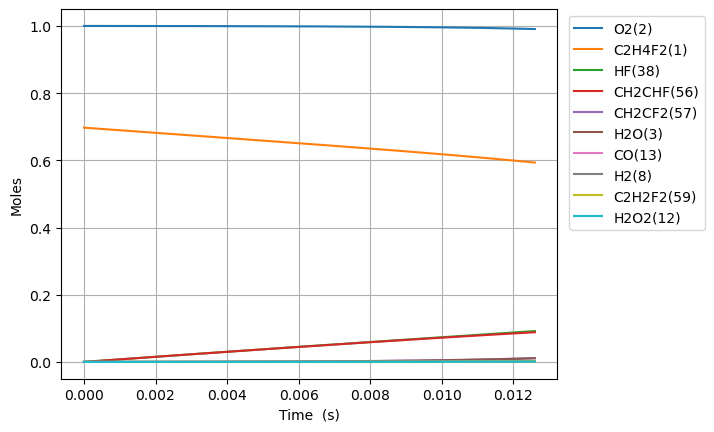

The data file committed next to this chart (first rows):
Time (s), Volume (m^3), H(5), O(6), OH(7), H2(8), Ar(9), He(10), HO2(11), H2O2(12), CO(13), CO2(14), HCO(15), C(T)(16), CH(17), CH2(T)(18), CH3(19), CH2O(20), HCCO(21), C2H(22), C2H2(23), H2CC(24), CH2(S)(25), CH3OH(26)
0.0, 0.5042, 0.0, 0.0, 0.0, 0.0, 0.0, 0.0, 0.0, 0.0, 0.0, 0.0, 0.0, 0.0, 0.0, 0.0, 0.0, 0.0, 0.0, 0.0, 0.0, 0.0, 0.0, 0.0
4.9300648195497755e-21, 0.5042, 5.009754875164121e-29, 2.1158749080887764e-33, 2.469551442740742e-37, 1.3230683386730012e-30, 0.0, 0.0, 2.0108623095470303e-23, 6.841502509680712e-42, 8.441961798963685e-55, 1.5282942062468341e-56, 6.4909525902063165e-62, 1.9989409961298418e-74, 1.6967417291750803e-52, 6.679964179706694e-43, 2.1727975854858716e-40, 7.951069813101576e-57, 5.771920247224965e-73, 6.578884757456491e-72, 8.384929055202557e-43, 2.0679088109945513e-64, 1.008270660481161e-30, 1.0154824736231587e-74
1.3804181494739372e-20, 0.5042, 1.4027313651960263e-28, 5.924449742802131e-33, 1.491609071415389e-36, 3.704591348285904e-30, 0.0, 0.0, 5.630414466731686e-23, 4.1322675158471505e-41, 1.0022297047729575e-53, 1.8143908820224365e-55, 7.706058915096128e-61, 2.3731427506026885e-73, 1.0248320044209752e-51, 4.034698364537886e-42, 1.3123697416334573e-39, 9.439510082105365e-56, 6.85242372649632e-72, 7.810451984068792e-71, 5.064497149342344e-42, 2.455021340412465e-63, 2.823157849345086e-30, 2.271593674195959e-73
3.1552414845118564e-20, 0.5042, 3.2062431211555455e-28, 1.3541599412843072e-32, 7.181455595489788e-36, 8.467637367517713e-30, 0.0, 0.0, 1.2869518781100995e-22, 1.9895089298151515e-40, 9.839950672871591e-53, 1.7813797279365152e-54, 7.565854339154375e-60, 2.329965625080696e-72, 4.9341249484295314e-51, 1.9425335834512714e-41, 6.318495378592782e-39, 9.26776697412383e-55, 6.727750267628598e-71, 7.668348073340339e-70, 2.438337369252904e-41, 2.410354510094425e-62, 6.45293222706428e-30, 4.4882863039375235e-72
6.704888154587694e-20, 0.5042, 6.813266635475745e-28, 2.8775898755381877e-32, 3.1363303322804424e-35, 1.7993729406005343e-29, 0.0, 0.0, 2.7347727409839614e-22, 8.688708187294506e-40, 8.703324936258467e-52, 1.5756101972561684e-53, 6.691912482419871e-59, 2.0608282093527014e-71, 2.1548619960403627e-50, 8.483554508150683e-41, 2.759452933566918e-38, 8.197234934457731e-54, 5.950618955420214e-70, 6.782567029648789e-69, 1.0648859900107247e-40, 2.1319312677812104e-61, 1.3712480982468037e-29, 7.986665669638154e-71
1.380418149473937e-19, 0.5042, 1.4027313673720784e-27, 5.924449745028716e-32, 1.309356174940872e-34, 3.704591348307667e-29, 0.0, 0.0, 5.630414466731688e-22, 3.627364630632715e-39, 7.315669023590987e-51, 1.3243953107513433e-52, 5.6249556594690304e-58, 1.73225028415876e-70, 8.996124647978373e-50, 3.5417170080113572e-40, 1.1520172798244838e-37, 6.890269882812557e-53, 5.001853839291586e-69, 5.7011562688384874e-68, 4.445689385068396e-40, 1.7920166890637595e-60, 2.823157849313704e-29, 1.3470679007434712e-69
2.8002768175042727e-19, 0.5042, 2.8455407788629436e-27, 1.2018169487940844e-31, 5.349147207031874e-34, 7.515028163760351e-29, 0.0, 0.0, 1.1421697918227146e-21, 1.4818968096068824e-38, 5.9978274596434185e-50, 1.0858192961550345e-51, 4.6116784951724496e-57, 1.4202034410796386e-69, 3.6752104549710335e-49, 1.4469069611226568e-39, 4.706366482064754e-37, 5.649059542409953e-52, 4.100822067855432e-68, 4.6741523587071895e-67, 1.8162091730730947e-39, 1.4692035507797398e-59, 5.726977351392099e-29, 2.212563071961071e-68
5.639994153564943e-19, 0.5042, 5.731159617212101e-27, 2.4205608989489387e-31, 2.1622108265868936e-33, 1.5135901794819408e-28, 0.0, 0.0, 2.3004264821218084e-21, 5.990063839345939e-38, 4.85719618099407e-49, 8.793246239583973e-51, 3.7346568112836003e-56, 1.1501175678022364e-68, 1.485578827420634e-48, 5.848629277132359e-39, 1.9023885803761084e-36, 4.574754879054111e-51, 3.3209521791307973e-67, 3.7852497659236157e-66, 7.341407864424488e-39, 1.1897991270913284e-58, 1.1534616355327265e-28, 3.5866600854585684e-67
1.1319428825686285e-18, 0.5042, 1.1502397355380126e-26, 4.858048805548364e-31, 8.694154636211259e-33, 3.037764905755227e-28, 0.0, 0.0, 4.616939862720006e-21, 2.4085783245431426e-37, 3.909494052976362e-48, 7.07756966800537e-50, 3.005976709607004e-55, 9.257146764621653e-68, 5.973447126620491e-48, 2.3517081089319287e-38, 7.649420811599328e-36, 3.6821607211030746e-50, 2.6729914676603433e-66, 3.046698321319333e-65, 2.9519478136002805e-38, 9.576538476605626e-58, 2.31498943623111e-28, 5.776205497042936e-66
2.267829816992897e-18, 0.5042, 2.304487307759501e-26, 9.733024643906072e-31, 3.486744864684726e-32, 6.086114358547696e-28, 0.0, 0.0, 9.249966623916435e-21, 9.659476344403212e-37, 3.137122766169785e-47, 5.679304088097129e-49, 2.412106999797712e-54, 7.428277282712051e-67, 2.3956194664809246e-47, 9.43140134239703e-38, 3.0677598741562654e-35, 2.954702083918966e-49, 2.144907694970383e-65, 2.4447835291696847e-64, 1.1838631023466158e-37, 7.684569018033323e-57, 4.638045037273278e-28, 9.272089059246852e-65
4.5396036858414336e-18, 0.5042, 4.612982550554014e-26, 1.948297642125695e-30, 1.3965166223334408e-31, 1.2182813265116232e-27, 0.0, 0.0, 1.8516020146309448e-20, 3.8688288938695445e-36, 2.5135157581405734e-46, 4.5503546356179217e-48, 1.9326208780936076e-53, 5.951661248823821e-66, 9.594973348736568e-47, 3.7774799285123705e-37, 1.228704084714056e-34, 2.3673572251422246e-48, 1.71853689183514e-64, 1.9588018663067728e-63, 4.741627406539877e-37, 6.157006518571462e-56, 9.284156237939224e-28, 1.4859519010516528e-63
9.083151423538507e-18, 0.5042, 9.229973429549189e-26, 3.898288037850053e-30, 5.589705916646423e-31, 2.4376211082187668e-27, 0.0, 0.0, 3.704812719109606e-20, 1.5485398034556986e-35, 2.0123409316776582e-45, 3.6430509276339316e-47, 1.5472718190618622e-52, 4.764947860924256e-65, 3.840489860133769e-46, 1.5119764100724798e-36, 4.918018434095461e-34, 1.895325233669859e-47, 1.3758754358148642e-63, 1.5682325301548647e-62, 1.8978866663806737e-36, 4.929348938109853e-55, 1.857637863359754e-27, 2.3794590949816634e-62
1.8170246898932653e-17, 0.5042, 1.8463956761164112e-25, 7.798268990315534e-30, 2.236610459539702e-30, 4.8763006732068044e-27, 0.0, 0.0, 7.411234128067166e-20, 6.196176280324909e-35, 1.610484336798365e-44, 2.9155485938511353e-46, 1.2382877033122653e-51, 3.813406448916304e-64, 1.536696189758452e-45, 6.049875072660603e-36, 1.9678479751899627e-33, 1.5168362133898466e-46, 1.101120071230916e-62, 1.2550626447527944e-61, 7.594018777386181e-36, 3.94497727978593e-54, 3.716082340221989e-27, 3.80868416728238e-61
3.6344437849720946e-17, 0.5042, 3.6931929718892283e-25, 1.559823153931377e-29, 8.947898231173625e-30, 9.753659809477877e-27, 0.0, 0.0, 1.482407694598323e-19, 2.478873982899122e-34, 1.2886321582628947e-43, 2.332882895761433e-45, 9.908183027588329e-51, 3.05130454129654e-63, 6.147785385376488e-45, 2.4203439667849797e-35, 7.872673286289872e-33, 1.2136994286428928e-45, 8.81065861612079e-62, 1.004240808097025e-60, 3.0381020037605745e-35, 3.156581203047085e-53, 7.432971284868747e-27, 6.095134668566782e-60
7.269281975129754e-17, 0.5042, 7.386790081234191e-25, 3.119815921358109e-29, 3.57945059166483e-29, 1.9508378107200038e-26, 0.0, 0.0, 2.964976258181914e-19, 9.916302930604342e-34, 1.0310036125308271e-42, 1.8664852003434343e-44, 7.927299073852258e-50, 2.4412754015331368e-62, 2.4593142875969503e-44, 9.682163759772312e-35, 3.149325609802626e-32, 9.710517329061817e-45, 7.049236260485288e-61, 8.034689368225814e-60, 1.2153397071087902e-34, 2.5255047388258766e-52, 1.4866749137851402e-26, 9.753207592625308e-59
1.453895835544507e-16, 0.5042, 1.4773994371121435e-24, 6.239802486721305e-29, 1.431838498457979e-28, 3.9017814803364557e-26, 0.0, 0.0, 5.930113385350609e-19, 3.966682577790902e-33, 8.248420463790751e-42, 1.4932617280055051e-43, 6.342140353388319e-49, 1.9531130189702505e-61, 9.83765738293466e-44, 3.873023056909954e-34, 1.2597815047468748e-31, 7.768782594449618e-44, 5.639720893863312e-60, 6.428056756709456e-59, 4.86155664668762e-34, 2.0204997052779857e-51, 2.9734304698573294e-26, 1.5605925891316812e-57
2.9078311116075705e-16, 0.5042, 2.954844323568528e-24, 1.2479779739497797e-28, 5.727470518518814e-28, 7.803668859857548e-26, 0.0, 0.0, 1.1860387639694059e-18, 1.586705312801467e-32, 6.59889299895142e-41, 1.1946420269746573e-42, 5.073832751671721e-48, 1.5625274718936333e-60, 3.935142962229716e-43, 1.5492407090160086e-33, 5.039228542011011e-31, 6.215173494436402e-43, 4.511986470770214e-59, 5.142567648600724e-58, 1.944662223029873e-33, 1.6164381285966426e-50, 5.946941523904343e-26, 2.497011642563691e-56
5.815701663733697e-16, 0.5042, 5.9097502103970735e-24, 2.495975073334049e-28, 2.291011511775055e-27, 1.5607443780053366e-25, 0.0, 0.0, 2.372093614840519e-18, 6.34688581515546e-32, 5.279177048474904e-40, 9.557318263094928e-42, 4.059114434400991e-47, 1.2500367630072458e-59, 1.5740731557425558e-42, 6.197025609854852e-33, 2.0157119212289917e-30, 4.972197639819304e-42, 3.6097962772961754e-58, 4.114103233021128e-57, 7.778728021533469e-33, 1.293165845092387e-49, 1.1893963399608913e-25, 3.995269424085746e-55
1.1631442767985952e-15, 0.5042, 1.1819626439717625e-23, 4.991975867489933e-28, 9.164092649824372e-27, 3.121499426506655e-25, 0.0, 0.0, 4.7442033165924376e-18, 2.538767238913325e-31, 4.223366694368288e-39, 7.64600977760622e-41, 3.2473109126124766e-46, 1.0000352648140174e-58, 6.296324315989894e-42, 2.478822639336749e-32, 8.062888691046619e-30, 3.9777814512117085e-41, 2.8881169788414794e-57, 3.2913025781161184e-56, 3.1115070345666113e-32, 1.0345388070176591e-48, 2.378800622146031e-25, 6.392471700400376e-54
2.326292497649046e-15, 0.5042, 2.3639636721015294e-23, 9.984003837922759e-28, 3.665646375520647e-26, 6.243009781363543e-25, 0.0, 0.0, 9.488422720135038e-18, 1.0155094781443087e-30, 3.378703370876324e-38, 6.117001645346057e-40, 2.5978565909325347e-45, 8.000304578971158e-58, 2.5185358659548176e-41, 9.915314072837257e-32, 3.225163675342197e-29, 3.1822341791284443e-40, 2.3109209527452344e-56, 2.6330506126588824e-55, 1.2446059790243273e-31, 8.276334884266045e-48, 4.757608814693266e-25, 1.0227987169490715e-52
3.4894407184994967e-15, 0.5042, 3.545990482497227e-23, 1.4976058191048428e-27, 7.789504364552879e-26, 9.364520394080303e-25, 0.0, 0.0, 1.423264212371641e-17, 2.1579592551733745e-30, 9.660987297748288e-38, 1.7491103466770167e-39, 7.428252101441435e-45, 2.2875886240359637e-57, 5.351892328384911e-41, 2.1070055667098163e-31, 6.853477931823014e-29, 9.099207094703172e-40, 6.608529230190883e-56, 7.528886251348255e-55, 2.644789683677003e-31, 2.366516288319972e-47, 7.136416635417518e-25, 3.7645811393650486e-52
4.652588939349947e-15, 0.5042, 4.728043075159128e-23, 1.9968138927438744e-27, 1.328798322764481e-25, 1.2486031264662563e-24, 0.0, 0.0, 1.8976861527336547e-17, 3.681226054981199e-30, 2.037782876623051e-37, 3.689437059872724e-39, 1.566834212173142e-44, 4.8251885672987613e-57, 9.129701644657196e-41, 3.594304630608216e-31, 1.169123163651639e-28, 1.9192869818306282e-39, 1.3940842531651076e-55, 1.5880611627456076e-54, 4.511701817414685e-31, 4.991670301474211e-47, 9.515224084318846e-25, 9.547796756306382e-52
6.978885381050849e-15, 0.5042, 7.092208769884054e-23, 2.9952362321900308e-27, 2.7511091970763597e-25, 1.872905361103907e-24, 0.0, 0.0, 2.846530033466783e-17, 7.621513891739088e-30, 5.565819423855547e-37, 1.0077252351044332e-38, 4.279512237575487e-44, 1.3179090325343988e-56, 1.890189276087011e-40, 7.441552698178976e-31, 2.420521937724545e-28, 5.242169656148566e-39, 3.808487568577736e-55, 4.337491475216882e-54, 9.340909132742602e-31, 1.3633805413971577e-46, 1.4272838109476043e-24, 3.3389122302186294e-51
9.30518182275175e-15, 0.5042, 9.456469275199508e-23, 3.993668274178645e-27, 4.678917189851902e-25, 2.497207690572572e-24, 0.0, 0.0, 3.7953739142141694e-17, 1.2962201742314192e-29, 1.1645558893725012e-36, 2.1085454159343655e-38, 8.954173746217049e-44, 2.7575068884229735e-56, 3.214717241861209e-40, 1.265613262626153e-30, 4.116674730716564e-28, 1.0968374056426017e-38, 7.970153606785549e-55, 9.075489216437122e-54, 1.5886443343753344e-30, 2.85264882408914e-46, 1.9030450767308218e-24, 8.343034644084956e-51
1.1631478264452652e-14, 0.5042, 1.1820831363292357e-22, 4.992110712130669e-27, 7.14832923515462e-25, 3.121510121649655e-24, 0.0, 0.0, 4.744217794976835e-17, 1.9803318179139913e-29, 2.120029862442988e-36, 3.838613335853778e-38, 1.6300734746950289e-43, 5.019936170027632e-56, 4.911361720621703e-40, 1.93357102303374e-30, 6.289349685478834e-28, 1.996750726620142e-38, 1.4512197895537018e-54, 1.6521591490194703e-53, 2.4270899228709955e-30, 5.193139023507785e-46, 2.3788061960149692e-24, 1.7700660653515052e-50
1.6284071147854455e-14, 0.5042, 1.654986666866235e-22, 6.98902743152911e-27, 1.3745985882242172e-24, 4.3701152950370075e-24, 0.0, 0.0, 6.641905556548969e-17, 3.808108501555503e-29, 5.5975054098360024e-36, 1.0135696029705711e-37, 4.30387630677743e-43, 1.325411068032627e-55, 9.444373624603149e-40, 3.7181876050987334e-30, 1.2094198423959326e-27, 5.272010593981651e-38, 3.833586371144648e-54, 4.362193207473515e-53, 4.667208639293253e-30, 1.371142147846467e-45, 3.3303279858840984e-24, 6.484974114643603e-50
2.558925691465806e-14, 0.5042, 2.600917418459409e-22, 1.098298748004243e-26, 3.35360467989194e-24, 6.867326879275646e-24, 0.0, 0.0, 1.0437281079879356e-16, 9.290632715554743e-29, 2.1644671091927924e-35, 3.919865253353309e-37, 1.664241628641452e-42, 5.125151738219799e-55, 2.3041401978599655e-39, 9.071244889054473e-30, 2.950618527297546e-27, 2.038602097780992e-37, 1.4840194536929403e-53, 1.686795166855764e-52, 1.138657715659238e-29, 5.3019902252141727e-45, 5.2333697818044044e-24, 4.1125824473387055e-49
3.489444268146167e-14, 0.5042, 3.547013232550872e-22, 1.4977116506724674e-26, 6.21266644828393e-24, 9.36454011508226e-24, 0.0, 0.0, 1.4232656603458172e-16, 1.7211212463133775e-28, 5.371668210003291e-35, 9.729225520589922e-37, 4.1302341689348137e-42, 1.271934213870234e-54, 4.268495786874649e-39, 1.680477535730667e-29, 5.4661209513980955e-27, 5.059300025880155e-37, 3.68626385238123e-53, 4.186213269288802e-52, 2.1094020683663564e-29, 1.3158218392501366e-44, 7.136409197257897e-24, 1.3397816946970041e-48
5.350481421506888e-14, 0.5042, 5.439699899068533e-22, 2.2965881492317095e-26, 1.457016124479216e-23, 1.435897154138682e-23, 0.0, 0.0, 2.1823407651361365e-16, 4.036433432646122e-28, 1.9509961528040994e-34, 3.534629551555006e-36, 1.5001067403460932e-41, 4.619673001698211e-54, 1.0010613976672857e-38, 3.9411074299968857e-29, 1.2819336919782316e-26, 1.8375413977597703e-36, 1.3416886852864104e-52, 1.520444115638203e-51, 4.947043126411177e-29, 4.779079676627392e-44, 1.0942480888932033e-23, 7.670801640183143e-48
9.07255572822833e-14, 0.5042, 9.227053352744389e-22, 3.8945440128754694e-26, 4.1842458312307194e-23, 2.4347854221975365e-23, 0.0, 0.0, 3.7004909750153047e-16, 1.159179377007205e-27, 9.74945479674687e-34, 1.7673647241409447e-35, 7.496294402560929e-41, 2.308520523847033e-53, 2.874832735703099e-38, 1.1317995656864442e-28, 3.681445742736338e-26, 9.182477629790884e-36, 6.734815946682087e-52, 7.597982338074803e-51, 1.420687461962228e-28, 2.3881855926695813e-43, 1.8554595715926626e-23, 6.893001456823569e-47
1.6516704341671215e-13, 0.5042, 1.6809680606391376e-21, 7.091267976333796e-26, 1.386155297230718e-22, 4.432569897084034e-23, 0.0, 0.0, 6.736791395970241e-16, 3.8401251490697966e-27, 6.0438075267365345e-33, 1.0969601095370993e-34, 4.647057842420106e-40, 1.4310707681499309e-52, 9.523691018935302e-38, 3.7493930833779313e-28, 1.219587931086563e-25, 5.692299614371438e-35, 4.213157739575248e-51, 4.710168043408375e-50, 4.7064481640168485e-28, 1.480464960266199e-42, 3.377871114732439e-23, 8.200015382413549e-46
2.39608529551141e-13, 0.5042, 2.440286831928072e-21, 1.0289075941446251e-25, 2.9169319029355326e-22, 6.430364967031515e-23, 0.0, 0.0, 9.773091818523914e-16, 8.080901439205614e-27, 1.77708616560059e-32, 3.2282238649815185e-34, 1.3663965150222325e-39, 4.207817706824882e-52, 2.0040936306521335e-37, 7.889920110264068e-28, 2.566418834826367e-25, 1.673724262336913e-34, 1.2471696675149692e-50, 1.3849703448674364e-49, 9.903933403211742e-28, 4.353071772301312e-42, 4.900267428308621e-23, 3.222191370415119e-45
3.884915018199987e-13, 0.5042, 3.962092508760044e-21, 1.6687951574710016e-25, 7.667618349774537e-22, 1.04259869678452e-22, 0.0, 0.0, 1.5845692668452095e-15, 2.1241934934127442e-26, 7.613946853535211e-32, 1.3861951069253773e-33, 5.854370026229857e-39, 1.802822652390962e-51, 5.26803267140911e-37, 2.0739613911221585e-27, 6.746239629257667e-25, 7.17101955968498e-34, 5.432926964301847e-50, 5.9341281590908614e-49, 2.603406444872267e-27, 1.8650769615772956e-41, 7.945014367663886e-23, 2.2712378637880624e-44
5.373744740888564e-13, 0.5042, 5.488122368422814e-21, 2.3091181472956475e-25, 1.4670481823962607e-21, 1.4421651528533214e-22, 0.0, 0.0, 2.1918293524833602e-15, 4.064227631905095e-26, 1.9656063270488568e-31, 3.584824246916473e-33, 1.511362016564632e-38, 4.654098213872909e-51, 1.0079267331785898e-36, 3.968067135372211e-27, 1.2907605455731608e-24, 1.851246127328742e-33, 1.4213586562023015e-49, 1.5319913228969357e-48, 4.981107625038961e-27, 4.814853988628289e-41, 1.098970039077571e-22, 7.681123181542508e-44
6.862574463577141e-13, 0.5042, 7.018376415625878e-21, 2.9498777150543804e-25, 2.392552100574556e-21, 1.8417358762376548e-22, 0.0, 0.0, 2.7990894387705244e-15, 6.628192441689552e-26, 4.013608560610995e-31, 7.332005749564033e-33, 3.0860895657891106e-38, 9.503204358106657e-51, 1.6437762232906558e-36, 6.47128665491831e-27, 2.1050515529751795e-24, 3.780065892176422e-33, 2.939313283317725e-49, 3.1282914646993797e-48, 8.12349673588386e-27, 9.831533776896304e-41, 1.4034325498835847e-22, 1.9204383703795337e-43
8.351404186265718e-13, 0.5042, 8.552854655764421e-21, 3.591075043985148e-25, 3.543273483537199e-21, 2.241310878578509e-22, 0.0, 0.0, 3.406349525710482e-15, 9.81608788391535e-26, 7.134821745304254e-31, 1.3055029350374316e-32, 5.486029910396835e-38, 1.6893291603473062e-50, 2.4343481224807586e-36, 9.583596818894008e-27, 3.117496930594373e-24, 6.719612910026925e-33, 5.290613506635709e-49, 5.561190739828579e-48, 1.2030573729093945e-26, 1.7477088013795223e-40, 1.7078889693060872e-22, 4.0324237556229626e-43
1e-12, 0.5042, 1.0256925989522976e-20, 4.301591228815854e-25, 5.080244775649135e-21, 2.6837692189968086e-22, 0.0, 0.0, 4.0787746009632005e-15, 1.4074029785651621e-25, 1.2099485582201963e-30, 2.2179425370355555e-32, 9.303442169272434e-38, 2.864795961143032e-50, 3.490270253362964e-36, 1.374050244525784e-26, 4.46977877549326e-24, 1.139526497041768e-32, 9.096978337148767e-49, 9.43117226818701e-48, 1.7249097089251224e-26, 2.9638246117408716e-40, 2.0450094539613403e-22, 8.0107185105877e-43
1.1329063631642872e-12, 0.5042, 1.1634483735637856e-20, 4.874787362122346e-25, 6.520368296290527e-21, 3.0404737631895113e-22, 0.0, 0.0, 4.6208697015627506e-15, 1.8063670645128055e-25, 1.7445482450557656e-30, 3.2023948366165175e-32, 1.3414085295144273e-37, 4.1305359099525827e-50, 4.47964580753546e-36, 1.7635403645157293e-26, 5.736850633865042e-24, 1.6430005869547995e-32, 1.3256088239966978e-48, 1.359855403340686e-47, 2.213879133480273e-26, 4.273348439463449e-40, 2.316783534449342e-22, 1.2856631372235648e-42
1.4306723077020026e-12, 0.5042, 1.4733009652990273e-20, 6.160264569312111e-25, 1.039833186760892e-20, 3.8396538998312487e-22, 0.0, 0.0, 5.8353898800703865e-15, 2.8806975867426963e-25, 3.473324397893164e-30, 6.395760995259682e-32, 2.6707078314097895e-37, 8.223586017444046e-50, 7.143790930150369e-36, 2.8123302805064096e-26, 9.148821302460347e-24, 3.271100291798807e-32, 2.7014860775275382e-48, 2.707570123848529e-47, 3.5305760377533863e-26, 8.508050530701014e-40, 2.9256537354781444e-22, 3.1403118882255735e-42
1.728438252239718e-12, 0.5042, 1.7848432455345885e-20, 7.447516630377409e-25, 1.5177163416493342e-20, 4.638851386540671e-22, 0.0, 0.0, 7.049910061265176e-15, 4.2046003532177825e-25, 6.093016031510642e-30, 1.1254735240679524e-31, 4.685072541452905e-37, 1.4425824904212534e-49, 1.042675312572415e-35, 4.1047099825535803e-26, 1.3353408575088203e-23, 5.738185530517747e-32, 4.848484520313741e-48, 4.749974932498613e-47, 5.153148082841965e-26, 1.4925071627919104e-39, 3.5344995734139365e-22, 6.531589814076034e-42
2.3239701413151488e-12, 0.5042, 2.4129968901088747e-20, 1.002738408624873e-24, 2.743742746782486e-20, 6.237298791616809e-22, 0.0, 0.0, 9.47895043183966e-15, 7.601122628069157e-25, 1.4756884310384325e-29, 2.744682032679764e-31, 1.1347109794779719e-36, 3.493704989285279e-49, 1.8849010642189018e-35, 7.42016310316194e-26, 2.4140431578840268e-23, 1.3897064205289215e-31, 1.2327181117961242e-47, 1.1505555813357503e-46, 9.315917604284504e-26, 3.614742959857992e-39, 4.75211816397885e-22, 2.1319066268082905e-41
2.9195020303905795e-12, 0.5042, 3.047909344219487e-20, 1.2614466908884601e-24, 4.330115446883056e-20, 7.835816737735744e-22, 0.0, 0.0, 1.1907990813531838e-14, 1.1995933893069814e-24, 2.9232552939483436e-29, 5.473774309100511e-31, 2.2478317681893187e-36, 6.920569041895318e-49, 2.9746183251084805e-35, 1.1709749145480903e-25, 3.809791690543369e-23, 2.7528433214420767e-31, 2.5553234748872783e-47, 2.2794615906567326e-46, 1.4702187697877237e-25, 7.160579326445605e-39, 5.969639314052635e-22, 5.294434970502912e-41
4.110565808541441e-12, 0.5042, 4.338010827648456e-20, 1.7810584946278445e-24, 8.583897360199666e-20, 1.103306726654728e-21, 0.0, 0.0, 1.676607161124145e-14, 2.3780423413625457e-24, 8.155785555965997e-29, 1.548555562580751e-30, 6.271571722088574e-36, 1.9306625683528903e-48, 5.896434085252811e-35, 2.3210722523015796e-25, 7.552426366799177e-23, 7.679837493324469e-31, 7.788596607281998e-47, 6.361223261166365e-46, 2.914522960613632e-25, 1.9977651281680072e-38, 8.404389324107877e-22, 2.101873082332628e-40
5.301629586692302e-12, 0.5042, 5.655147989584042e-20, 2.3036484630679386e-24, 1.4279057325253957e-19, 1.4230609012727947e-21, 0.0, 0.0, 2.1624152456339973e-14, 3.955806894653214e-24, 1.7497132482543091e-28, 3.3660805280977636e-30, 1.345520828943443e-35, 4.141660220503689e-48, 9.807935627384539e-35, 3.8606432727626735e-25, 1.2563242707084314e-22, 1.6475015343597063e-30, 1.80609817363174e-46, 1.3650420119174952e-45, 4.848227380550284e-25, 4.2859080048410754e-38, 1.0838749666472183e-21, 5.791658013000805e-40
7.683757142994025e-12, 0.5042, 8.370530523886864e-20, 3.358008392555636e-24, 2.9993492404945874e-19, 2.062659031109471e-21, 0.0, 0.0, 3.1340314296443846e-14, 8.309282819760958e-24, 5.326610185944534e-28, 1.0528047944019758e-29, 4.096394185340809e-35, 1.2606339488397143e-47, 2.0599248583352984e-34, 8.107727703350938e-25, 2.6389411672052643e-22, 5.014785756931946e-30, 6.364762065433618e-46, 4.1576648279396646e-45, 1.0183836908265141e-24, 1.3047318511168496e-37, 1.5706301599569944e-21, 2.585607565413967e-39
1e-11, 0.5042, 1.1114512150555554e-19, 4.3953319320369484e-24, 5.08017687838062e-19, 2.684685811281582e-21, 0.0, 0.0, 4.0787747489405106e-14, 1.4073958574305708e-23, 1.1741648271511558e-27, 2.3777219016365286e-29, 9.030359847923392e-35, 2.778452869732309e-47, 3.4885980337884653e-34, 1.3729836413858478e-24, 4.469736788085462e-22, 1.1052932387907142e-29, 1.5791611306223323e-45, 9.169167133642111e-45, 1.7249009460217948e-24, 2.8760354539816175e-37, 2.043773327504239e-21, 7.372016827147931e-39
1.0065884699295748e-11, 0.5042, 1.1194059297630912e-19, 4.425017621257037e-24, 5.147338267069235e-19, 2.7023808955344266e-21, 0.0, 0.0, 4.105647634928766e-14, 1.4260021194267063e-23, 1.197525898974707e-27, 2.4265451853631612e-29, 9.210040959327312e-35, 2.833721783149617e-47, 3.5347062007983645e-34, 1.3911270785986804e-24, 4.528828116506745e-22, 1.1272804553859707e-29, 1.615269408409262e-45, 9.351709670113982e-45, 1.747704735267646e-24, 2.933255868698185e-37, 2.057229561631203e-21, 7.563216106839595e-39
1.244801225559747e-11, 0.5042, 1.41257366615152e-19, 5.5051673001254785e-24, 7.871869013394985e-19, 3.3422313269980626e-21, 0.0, 0.0, 5.077263863021758e-14, 2.1808022050537613e-23, 2.264791159282298e-27, 4.69939489309998e-29, 1.7419275861613552e-34, 5.358410948587507e-47, 5.40498811915809e-34, 2.127031551948193e-24, 6.925983377453728e-22, 2.1316796422257266e-29, 3.39625280245756e-45, 1.7694465395849428e-44, 2.6727858713829482e-24, 5.547380910941108e-37, 2.5436732219510706e-21, 1.7545912562249726e-38
1.4830139811899192e-11, 0.5042, 1.7165564966419825e-19, 6.598948588396054e-24, 1.1172937683305455e-18, 3.9822151581473336e-21, 0.0, 0.0, 6.048880115447806e-14, 3.095328542352568e-23, 3.829682730516282e-27, 8.131984409718324e-29, 2.9457096603260774e-34, 9.059545723213472e-47, 7.670621192344529e-34, 3.018390534214257e-24, 9.83040520972565e-22, 3.604154992013214e-29, 6.31833875738992e-45, 2.993467454961224e-44, 3.7936270991780945e-24, 9.380315210154186e-37, 3.0299611911816707e-21, 3.513449800751899e-38
1.7212267368200917e-11, 0.5042, 2.0313546563376342e-19, 7.706852648527802e-24, 1.505054048330561e-18, 4.622337221774991e-21, 0.0, 0.0, 7.020496393721287e-14, 4.1695811350692323e-23, 5.9874262983970675e-27, 1.3003804461041546e-28, 4.605667539398698e-34, 1.41618317060652e-46, 1.0331456050418097e-33, 4.065108413904935e-24, 1.3242091873833367e-21, 5.634139703287355e-29, 1.0779764864805172e-44, 4.682251845286435e-44, 5.1102284186540145e-24, 1.466525482511557e-36, 3.5160935195715054e-21, 6.349366367373732e-38
2.1976522480804363e-11, 0.5042, 2.6933979038182487e-19, 9.966993729680668e-24, 2.453533331211081e-18, 5.9030153781232245e-21, 0.0, 0.0, 8.963729033821348e-14, 6.797265102912297e-23, 1.246236715863891e-26, 2.8270662756638897e-28, 9.587458349978485e-34, 2.9468021502425022e-46, 1.6838133886781803e-33, 6.624238632578124e-24, 2.158725274355548e-21, 1.1724152691667575e-28, 2.6191250490038627e-44, 9.75485474807694e-44, 8.330711332641854e-24, 3.052386775527196e-36, 4.487891454743269e-21, 1.678235205613214e-37
2.674077759340781e-11, 0.5042, 3.3987052896827064e-19, 1.2289519838835228e-23, 3.632621720437316e-18, 7.184304460578217e-21, 0.0, 0.0, 1.0906961795240557e-13, 1.0063854143484497e-22, 2.245140093167209e-26, 5.310430664187698e-28, 1.7274171790915446e-33, 5.30718586706674e-46, 2.492382769784801e-33, 9.803658210562967e-24, 3.1961452087309306e-21, 2.1116271258028775e-28, 5.398672203420669e-44, 1.7590230853558055e-43, 1.2334234613317206e-23, 5.4988514905516255e-36, 5.459067429120448e-21, 3.669816471439054e-37
3.150503270601126e-11, 0.5042, 4.1472786952240893e-19, 1.467836025780985e-23, 5.0423161906141935e-18, 8.466243135322973e-21, 0.0, 0.0, 1.2850194689742323e-13, 1.3969348295606195e-22, 3.6716298027336295e-26, 9.040095155831287e-28, 2.8252945476679554e-33, 8.676600276588448e-46, 3.4587344379821216e-33, 1.3602603868390606e-23, 4.43646760190195e-21, 3.452431554740173e-28, 9.94588875470157e-44, 2.8793622403208052e-43, 1.7120798260647266e-23, 8.9924267350962e-36, 6.429621844088789e-21, 7.063271930180682e-37
3.626928781861471e-11, 0.5042, 4.939120001933196e-19, 1.713744425575322e-23, 6.682613720377258e-18, 9.748870070164188e-21, 0.0, 0.0, 1.4793427728938673e-13, 1.8513747601927122e-22, 5.601881215653866e-26, 1.4334229449260513e-27, 4.311117989546032e-33, 1.3234092023545459e-45, 4.582749164572776e-33, 1.8020313036214585e-23, 5.879691066555556e-21, 5.266138169692123e-28, 1.688263274870675e-43, 4.397251513597137e-43, 2.269040227460382e-23, 1.3719597416047585e-35, 7.399555100768802e-21, 1.2400362679228472e-36
4.57977980438216e-11, 0.5042, 6.652613845787787e-19, 2.228206003649809e-23, 1.0655005892759052e-17, 1.231634339973169e-20, 0.0, 0.0, 1.8679894287122457e-13, 2.951926186649618e-22, 1.1278362794390078e-25, 3.102889117715668e-27, 8.681695109836963e-33, 2.6628400162327234e-45, 7.303291285002251e-33, 2.8708975160624375e-23, 9.374835667389445e-21, 1.0597135380525429e-27, 4.087425258198418e-43, 8.869798037496719e-43, 3.617873140228816e-23, 2.7620554906385764e-35, 9.337559742424193e-21, 3.1513392847896376e-36
5.532630826902849e-11, 0.5042, 8.539201877032303e-19, 2.7754801208491415e-23, 1.5549774144674246e-17, 1.488703382509901e-20, 0.0, 0.0, 2.2566361559730405e-13, 4.308039735317687e-22, 1.988395607005653e-25, 5.850033340929723e-27, 1.5309596795852463e-32, 4.691810097502724e-45, 1.0653056931493799e-32, 4.1863558199858693e-23, 1.3681567938018074e-20, 1.8673649304501415e-27, 8.419918873758249e-43, 1.5667152110627172e-42, 5.27992219961605e-23, 4.869316249862338e-35, 1.1273084557755208e-20, 6.710938144347684e-36
6.485481849423539e-11, 0.5042, 1.059889915443853e-18, 3.3587101741986754e-23, 2.136689444362016e-17, 1.7461250748923586e-20, 0.0, 0.0, 2.6452829634390316e-13, 5.919715453638643e-22, 3.202800709263314e-25, 1.0029462953382208e-26, 2.466569458140254e-32, 7.552767826487501e-45, 1.463109520782054e-32, 5.747798711123382e-23, 1.8799876825013676e-20, 3.0063553248189007e-27, 1.5516316640066857e-42, 2.5283415631577545e-42, 7.255187405600433e-23, 7.842850587178027e-35, 1.3206132746194006e-20, 1.267048660828281e-35
7.438332871944229e-11, 0.5042, 1.2831720739649274e-18, 3.981039558370058e-23, 2.810634281534884e-17, 2.0039303600697854e-20, 0.0, 0.0, 3.0339298596480765e-13, 7.786953394743941e-22, 4.8319836744855615e-25, 1.6038858535101208e-26, 3.7221283405941923e-32, 1.1387811359885576e-44, 1.9236456518533838e-32, 7.554619817721788e-23, 2.472975129424858e-20, 4.5333564940205486e-27, 2.635482067488505e-42, 3.821630889315869e-42, 9.543668758159609e-23, 1.1831731762028097e-34, 1.5136707502942375e-20, 2.192330920237827e-35
8.391183894464919e-11, 0.5042, 1.5237681697065641e-18, 4.645611668645448e-23, 3.576809534178809e-17, 2.262150183670452e-20, 0.0, 0.0, 3.4225768529191474e-13, 9.909753617304514e-22, 6.936874073939027e-25, 2.4318035013676928e-26, 5.344808140509131e-32, 1.6338689324701767e-44, 2.446819256563621e-32, 9.606213898214489e-23, 3.147118033041855e-20, 6.504924893839202e-27, 4.206071290709448e-42, 5.496717384915496e-42, 1.2145366257271055e-22, 1.6984997717813954e-34, 1.7064812018980405e-20, 3.5504364204244245e-35
9.344034916985609e-11, 0.5042, 1.7816797093741747e-18, 5.355569903966886e-23, 4.4352128159089035e-17, 2.5208154940000374e-20, 0.0, 0.0, 3.811223951358032e-13, 1.2288116185388567e-21, 9.578398967358237e-25, 3.5348046180347855e-26, 7.381822972128104e-32, 2.254680152622752e-44, 3.0325356345234563e-32, 1.1901976838844055e-22, 3.9024152936590737e-20, 8.977501908875625e-27, 6.39057420853731e-42, 7.604097710880592e-42, 1.5060279902912341e-22, 2.345165109091093e-34, 1.8990449481075348e-20, 5.459019846343659e-35
... 659 more rows
